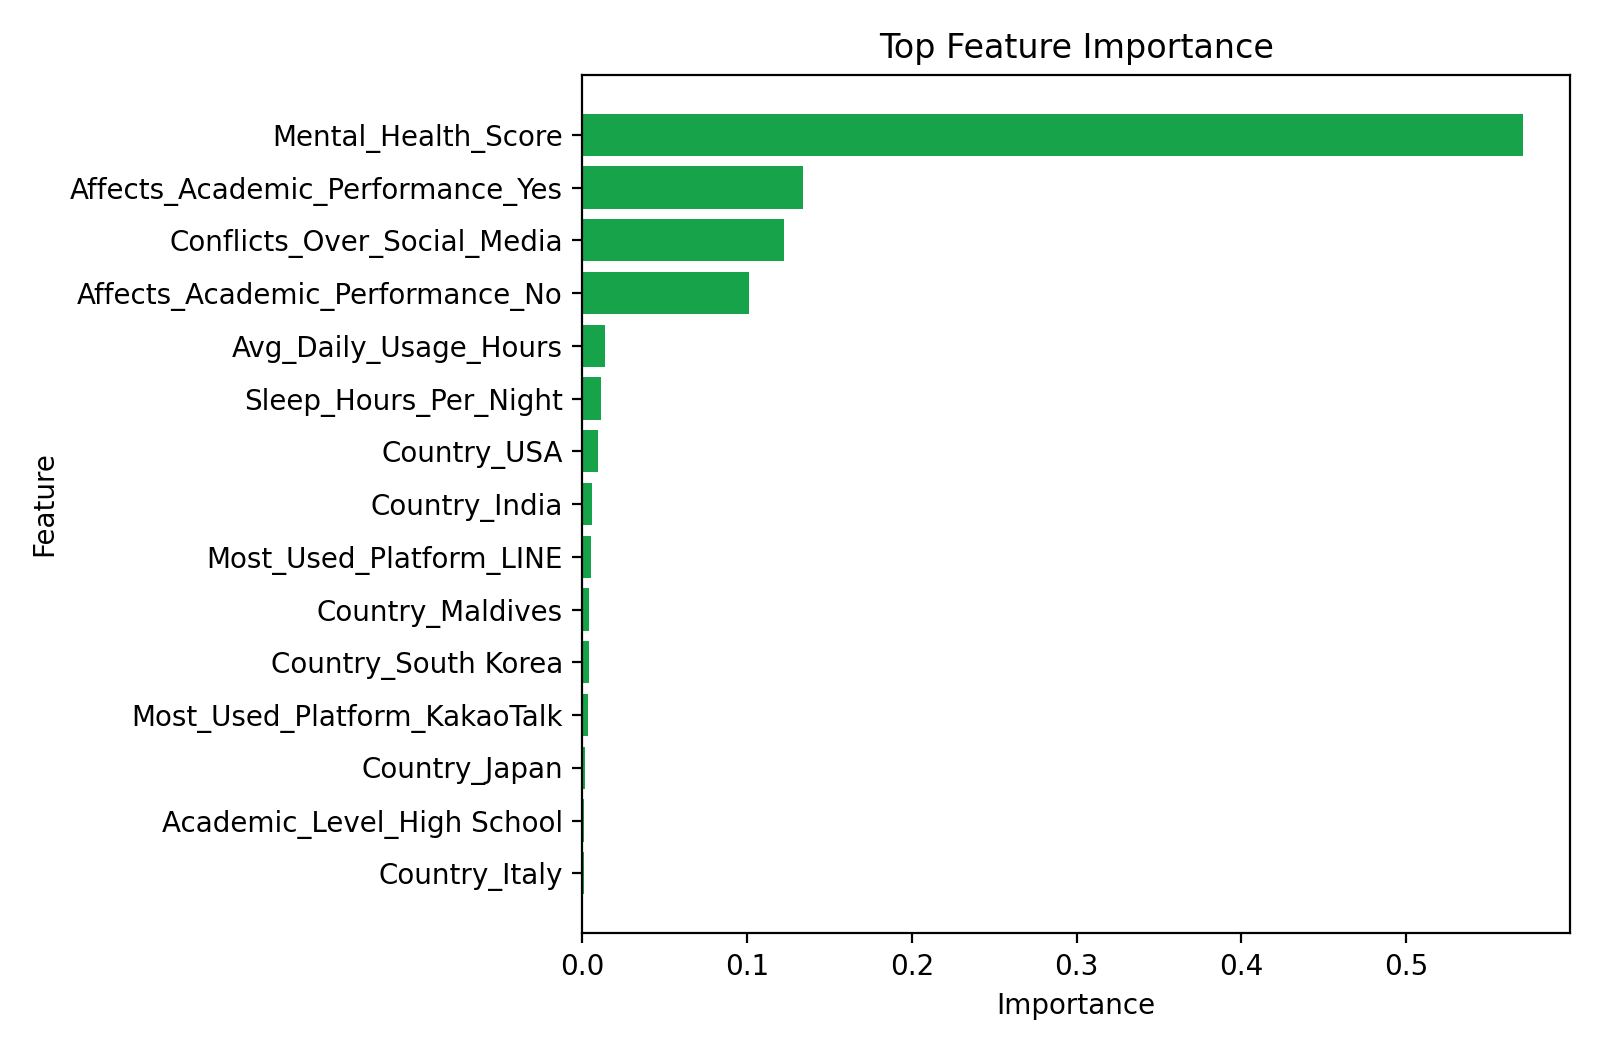

The table this chart was drawn from, first rows:
feature, importance
Mental_Health_Score, 0.571
Affects_Academic_Performance_Yes, 0.1342
Conflicts_Over_Social_Media, 0.1226
Affects_Academic_Performance_No, 0.1011
Avg_Daily_Usage_Hours, 0.01394
Sleep_Hours_Per_Night, 0.01122
Country_USA, 0.009739
Country_India, 0.005626
Most_Used_Platform_LINE, 0.005148
Country_Maldives, 0.003857
Country_South Korea, 0.003854
Most_Used_Platform_KakaoTalk, 0.003321
Country_Japan, 0.001553
Academic_Level_High School, 0.001314
Country_Italy, 0.001036
Most_Used_Platform_Instagram, 0.0009995
Country_Germany, 0.0007321
Age, 0.000707
Most_Used_Platform_TikTok, 0.000701
Relationship_Status_Complicated, 0.00054
Relationship_Status_In Relationship, 0.0005302
Country_Slovakia, 0.0004953
Relationship_Status_Single, 0.000425
Country_Bangladesh, 0.0004064
Country_Ireland, 0.0003838
Country_Romania, 0.0003048
Country_Spain, 0.0003026
Country_Kenya, 0.0003024
Most_Used_Platform_WhatsApp, 0.0002832
Country_Mexico, 0.0002687
Country_Australia, 0.0002561
Academic_Level_Graduate, 0.0002424
Gender_Male, 0.0002238
Most_Used_Platform_YouTube, 0.0002161
Country_UK, 0.000206
Country_Norway, 0.0001985
Country_Nepal, 0.0001722
Academic_Level_Undergraduate, 0.0001652
Most_Used_Platform_Facebook, 0.0001648
Gender_Female, 0.000162
Country_Thailand, 0.0001403
Most_Used_Platform_Twitter, 0.0001176
Country_New Zealand, 0.0001028
Country_France, 0.0001012
Country_Russia, 8.52654985519196e-05
Country_Denmark, 5.819869888905252e-05
Country_North Macedonia, 5.604245327571633e-05
Country_Canada, 4.695492327365555e-05
Country_UAE, 4.529326151074459e-05
Most_Used_Platform_Snapchat, 4.3553852801404324e-05
Country_Liechtenstein, 4.076399552383523e-05
Country_South Africa, 4.0674702285805265e-05
Country_Pakistan, 3.828782701939463e-05
Country_Lebanon, 3.4587104897768056e-05
Country_Brazil, 3.061261296889173e-05
Country_Cyprus, 2.9965003653192967e-05
Country_Uruguay, 2.452408411257353e-05
Most_Used_Platform_LinkedIn, 2.4040289228020552e-05
Country_Afghanistan, 1.9163132804272194e-05
Country_Switzerland, 1.889968589480818e-05
... 77 more rows
